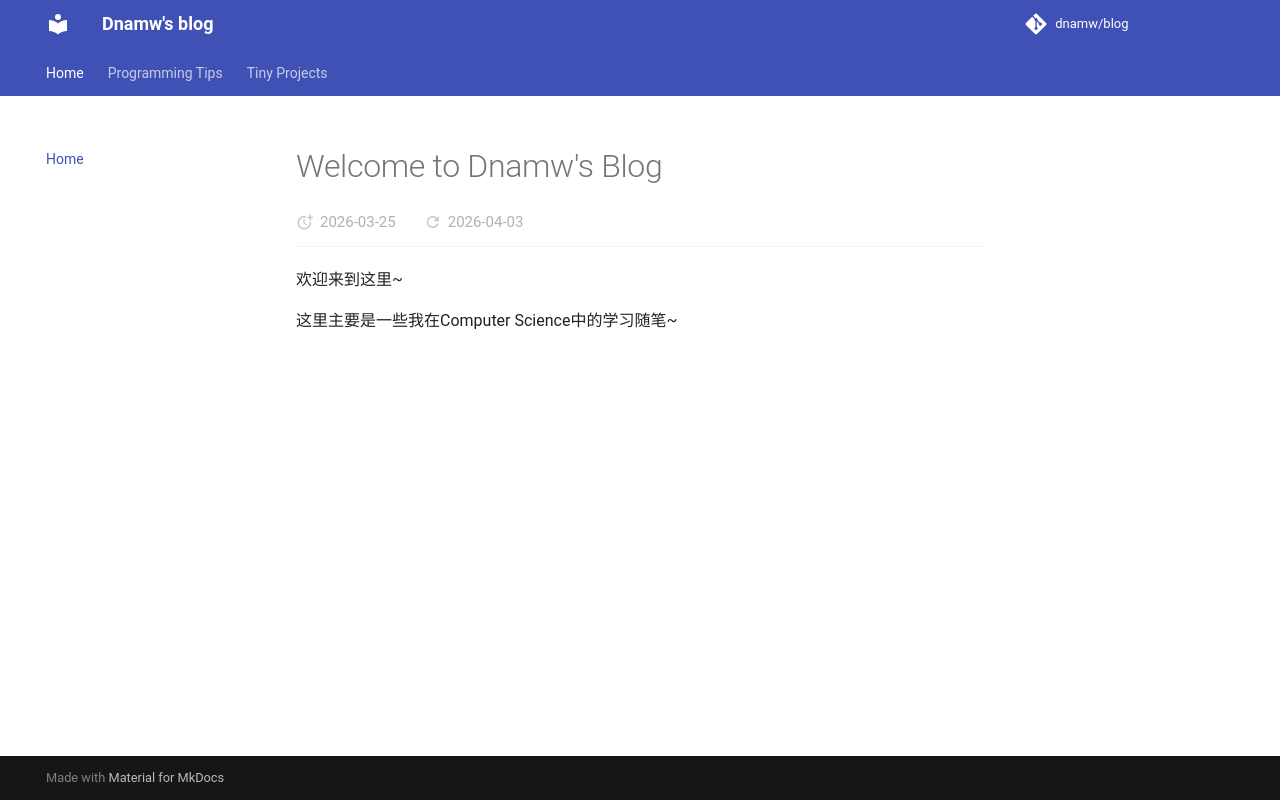

repository: dnamw/blog · page: index.html · generator: mkdocs

# Welcome to Dnamw's Blog

欢迎来到这里~

这里主要是一些我在Computer Science中的学习随笔~
